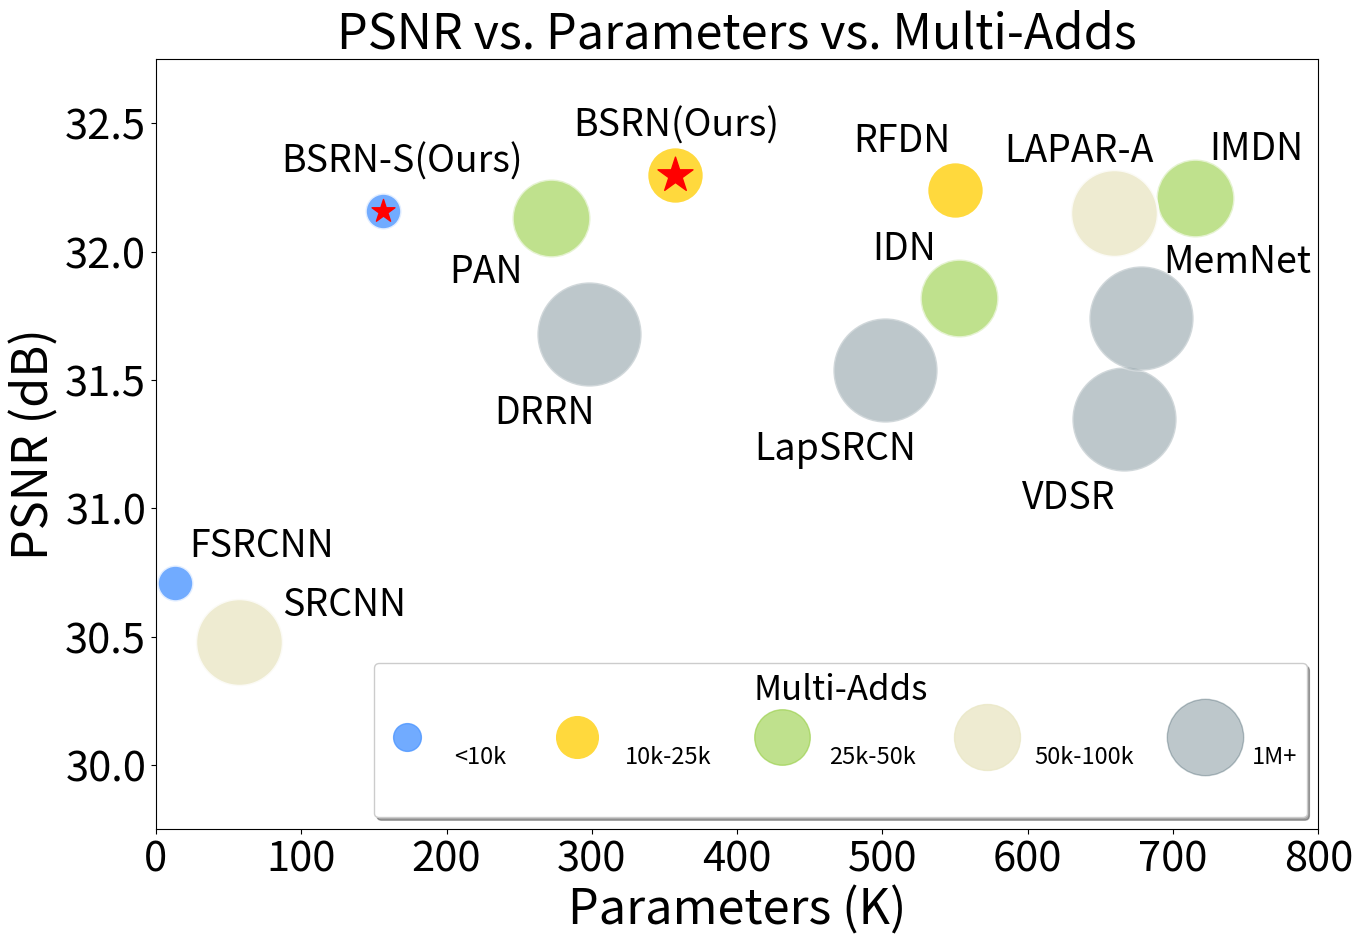

Generate this figure with matplotlib: (Note: this script raises an exception after producing the figure.)
def main() -> None:
    import matplotlib.pyplot as plt

    fig, ax = plt.subplots(figsize=(15, 10))
    radius = 9.5
    notation_size = 27
    """0 - 10"""
    # BSRN-S, FSRCNN
    x = [156, 13]
    y = [32.16, 30.71]
    area = (30) * radius**2
    ax.scatter(
        x,
        y,
        s=area,
        alpha=0.8,
        marker=".",
        c="#4D96FF",
        edgecolors="white",
        linewidths=2.0,
    )
    plt.annotate("FSRCNN", (13 + 10, 30.71 + 0.1), fontsize=notation_size)
    plt.annotate("BSRN-S(Ours)", (156 - 70, 32.16 + 0.15), fontsize=notation_size)
    """10 - 25"""
    # BSRN, RFDN
    x = [357, 550]
    y = [32.30, 32.24]
    area = (75) * radius**2
    ax.scatter(
        x,
        y,
        s=area,
        alpha=1.0,
        marker=".",
        c="#FFD93D",
        edgecolors="white",
        linewidths=2.0,
    )
    plt.annotate("BSRN(Ours)", (357 - 70, 32.35 + 0.10), fontsize=notation_size)
    plt.annotate("RFDN", (550 - 70, 32.24 + 0.15), fontsize=notation_size)
    """25 - 50"""
    # IDN, IMDN, PAN
    x = [553, 715, 272]
    y = [31.82, 32.21, 32.13]
    area = (140) * radius**2
    ax.scatter(
        x,
        y,
        s=area,
        alpha=0.6,
        marker=".",
        c="#95CD41",
        edgecolors="white",
        linewidths=2.0,
    )
    plt.annotate("IDN", (553 - 60, 31.82 + 0.15), fontsize=notation_size)
    plt.annotate("IMDN", (715 + 10, 32.21 + 0.15), fontsize=notation_size)
    plt.annotate("PAN", (272 - 70, 32.13 - 0.25), fontsize=notation_size)
    """50 - 100"""
    # SRCNN, CARN, LAPAR-A
    x = [57, 1592, 659]
    y = [30.48, 32.13, 32.15]
    area = 175 * radius**2
    ax.scatter(
        x,
        y,
        s=area,
        alpha=0.8,
        marker=".",
        c="#EAE7C6",
        edgecolors="white",
        linewidths=2.0,
    )
    plt.annotate("SRCNN", (57 + 30, 30.48 + 0.1), fontsize=notation_size)
    plt.annotate("LAPAR-A", (659 - 75, 32.15 + 0.20), fontsize=notation_size)
    """1M+"""
    # LapSRCN, VDSR, DRRN, MemNet
    x = [502, 666, 298, 678]
    y = [31.54, 31.35, 31.68, 31.74]
    area = (250) * radius**2
    ax.scatter(
        x,
        y,
        s=area,
        alpha=0.3,
        marker=".",
        c="#264653",
        edgecolors="white",
        linewidths=2.0,
    )
    plt.annotate("LapSRCN", (502 - 90, 31.54 - 0.35), fontsize=notation_size)
    plt.annotate("VDSR", (666 - 70, 31.35 - 0.35), fontsize=notation_size)
    plt.annotate("DRRN", (298 - 65, 31.68 - 0.35), fontsize=notation_size)
    plt.annotate("MemNet", (678 + 15, 31.74 + 0.18), fontsize=notation_size)
    """Ours marker"""
    x = [156]
    y = [32.16]
    ax.scatter(x, y, alpha=1.0, marker="*", c="r", s=300)
    x = [357]
    y = [32.30]
    ax.scatter(x, y, alpha=1.0, marker="*", c="r", s=700)

    plt.xlim(0, 800)
    plt.ylim(29.75, 32.75)
    plt.xlabel("Parameters (K)", fontsize=35)
    plt.ylabel("PSNR (dB)", fontsize=35)
    plt.title("PSNR vs. Parameters vs. Multi-Adds", fontsize=35)

    h = [
        plt.plot([], [], color=c, marker=".", ms=i, alpha=a, ls="")[0]
        for i, c, a in zip(
            [40, 60, 80, 95, 110],
            ["#4D96FF", "#FFD93D", "#95CD41", "#EAE7C6", "#264653"],
            [0.8, 1.0, 0.6, 0.8, 0.3],
            strict=False,
        )
    ]
    ax.legend(
        labelspacing=0.1,
        handles=h,
        handletextpad=1.0,
        markerscale=1.0,
        fontsize=17,
        title="Multi-Adds",
        title_fontsize=25,
        labels=["<10k", "10k-25k", "25k-50k", "50k-100k", "1M+"],
        scatteryoffsets=[0.0],
        loc="lower right",
        ncol=5,
        shadow=True,
        handleheight=6,
    )

    for size in ax.get_xticklabels():  # Set fontsize for x-axis
        size.set_fontsize("30")
    for size in ax.get_yticklabels():  # Set fontsize for y-axis
        size.set_fontsize("30")

    ax.grid(b=True, linestyle="-.", linewidth=0.5)
    plt.show()

    fig.savefig("model_complexity_cmp_bsrn.png")


if __name__ == "__main__":
    main()
